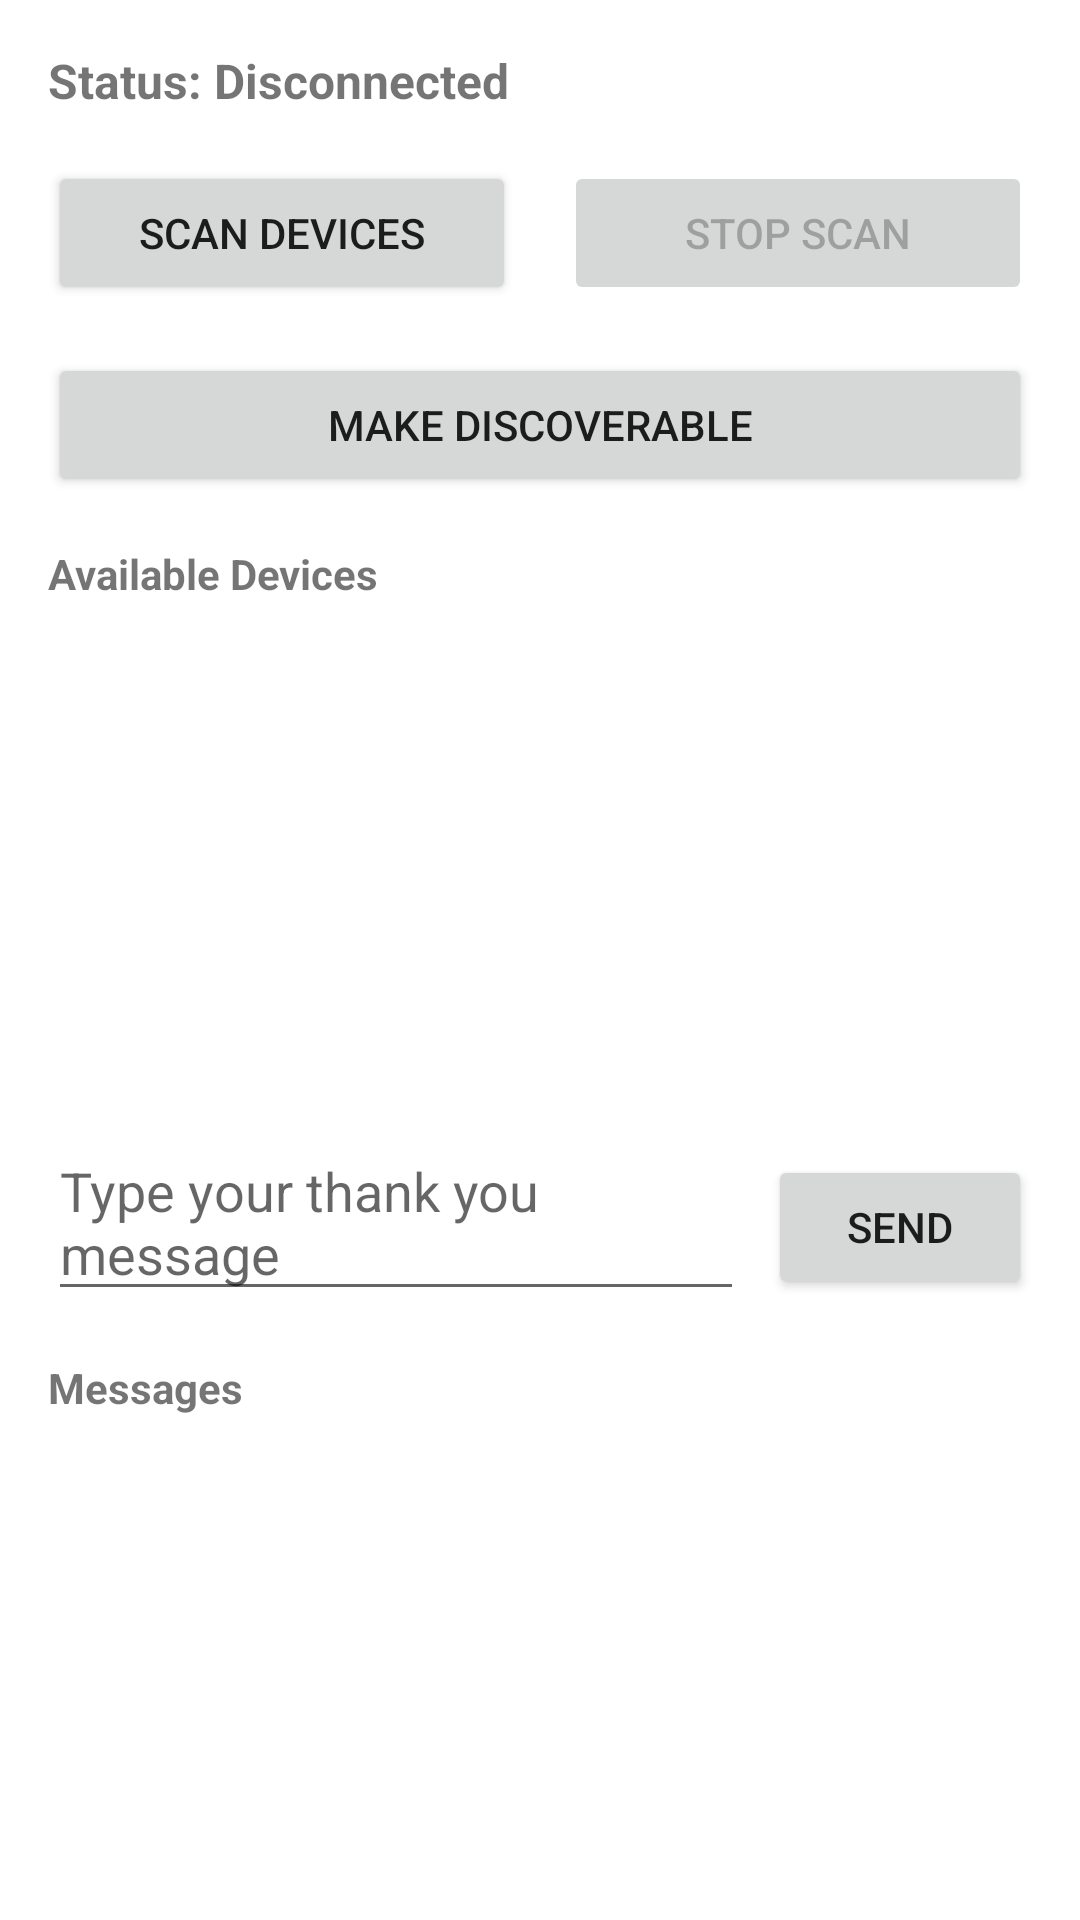

Here is an Android app screen rendered from its layout file. Give the layout XML and the strings, colors and styles it references.
<!-- AndroidManifest.xml: application theme Theme.ChippyBLE -->
<!-- res/layout/activity_main.xml -->
<?xml version="1.0" encoding="utf-8"?>
<LinearLayout xmlns:android="http://schemas.android.com/apk/res/android"
    xmlns:app="http://schemas.android.com/apk/res/android"
    android:layout_width="match_parent"
    android:layout_height="match_parent"
    android:orientation="vertical"
    android:padding="16dp">

    <TextView
        android:id="@+id/connectionStatusText"
        android:layout_width="match_parent"
        android:layout_height="wrap_content"
        android:text="@string/status_disconnected"
        android:textSize="16sp"
        android:textStyle="bold"
        android:layout_marginBottom="16dp"/>

    <LinearLayout
        android:layout_width="match_parent"
        android:layout_height="wrap_content"
        android:orientation="horizontal"
        android:layout_marginBottom="16dp">

        <Button
            android:id="@+id/scanButton"
            android:layout_width="0dp"
            android:layout_height="wrap_content"
            android:layout_weight="1"
            android:text="@string/scan_devices"
            android:layout_marginEnd="8dp"/>

        <Button
            android:id="@+id/stopScanButton"
            android:layout_width="0dp"
            android:layout_height="wrap_content"
            android:layout_weight="1"
            android:text="@string/stop_scan"
            android:layout_marginStart="8dp"
            android:enabled="false"/>

    </LinearLayout>

    <Button
        android:id="@+id/makeDiscoverableButton"
        android:layout_width="match_parent"
        android:layout_height="wrap_content"
        android:text="@string/make_discoverable"
        android:layout_marginBottom="16dp"/>

    <TextView
        android:layout_width="match_parent"
        android:layout_height="wrap_content"
        android:text="@string/available_devices"
        android:textSize="14sp"
        android:textStyle="bold"
        android:layout_marginBottom="8dp"/>

    <androidx.recyclerview.widget.RecyclerView
        android:id="@+id/devicesRecyclerView"
        android:layout_width="match_parent"
        android:layout_height="150dp"
        android:layout_marginBottom="16dp"/>

    <LinearLayout
        android:layout_width="match_parent"
        android:layout_height="wrap_content"
        android:orientation="horizontal"
        android:layout_marginBottom="16dp">

        <EditText
            android:id="@+id/messageEditText"
            android:layout_width="0dp"
            android:layout_height="wrap_content"
            android:layout_weight="1"
            android:hint="@string/type_message"
            android:layout_marginEnd="8dp"/>

        <Button
            android:id="@+id/sendButton"
            android:layout_width="wrap_content"
            android:layout_height="wrap_content"
            android:text="@string/send"/>

    </LinearLayout>

    <TextView
        android:layout_width="match_parent"
        android:layout_height="wrap_content"
        android:text="@string/messages"
        android:textSize="14sp"
        android:textStyle="bold"
        android:layout_marginBottom="8dp"/>

    <androidx.recyclerview.widget.RecyclerView
        android:id="@+id/messagesRecyclerView"
        android:layout_width="match_parent"
        android:layout_height="200dp"/>

</LinearLayout>
<!-- resources referenced by this layout -->
<resources>
  <string name="available_devices">Available Devices</string>
  <string name="make_discoverable">Make Discoverable</string>
  <string name="messages">Messages</string>
  <string name="scan_devices">Scan Devices</string>
  <string name="send">Send</string>
  <string name="status_disconnected">Status: Disconnected</string>
  <string name="stop_scan">Stop Scan</string>
  <string name="type_message">Type your thank you message</string>
  <style name="Theme.ChippyBLE" parent="Theme.MaterialComponents.DayNight.DarkActionBar">
          <item name="colorPrimary">@color/purple_500</item>
          <item name="colorPrimaryVariant">@color/purple_700</item>
          <item name="colorOnPrimary">@color/white</item>
          <item name="colorSecondary">@color/teal_200</item>
          <item name="colorSecondaryVariant">@color/teal_700</item>
          <item name="colorOnSecondary">@color/black</item>
          <item name="android:statusBarColor">?attr/colorPrimaryVariant</item>
          <item name="android:windowLightStatusBar">false</item>
      </style>
  <color name="purple_500">#FF6200EE</color>
  <color name="purple_700">#FF3700B3</color>
  <color name="white">#FFFFFFFF</color>
  <color name="teal_200">#FF03DAC5</color>
  <color name="teal_700">#FF018786</color>
  <color name="black">#FF000000</color>
</resources>
